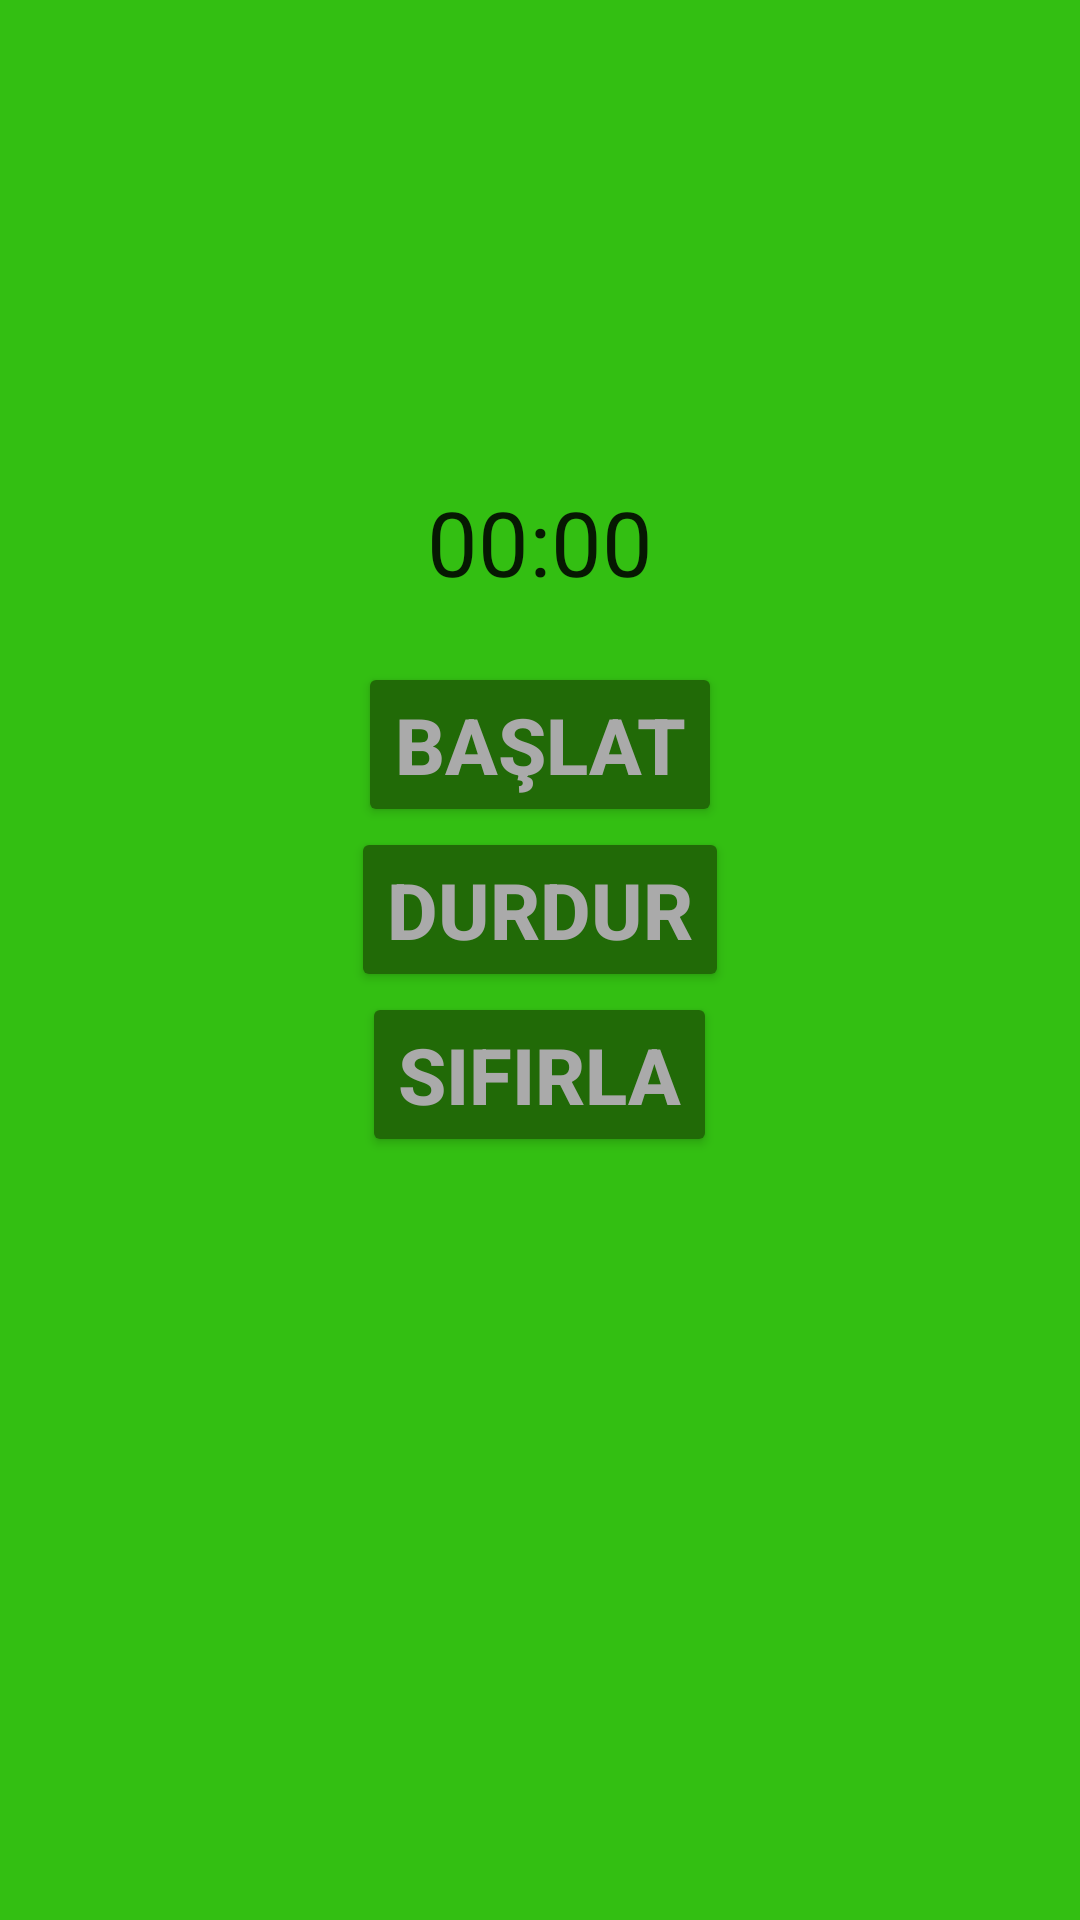

Android layout source for this screen:
<!-- AndroidManifest.xml: application theme Theme.AnaProje -->
<!-- res/layout/activity_bacak.xml -->
<?xml version="1.0" encoding="utf-8"?>
<LinearLayout xmlns:android="http://schemas.android.com/apk/res/android"
    xmlns:app="http://schemas.android.com/apk/res-auto"
    xmlns:tools="http://schemas.android.com/tools"
    android:layout_width="match_parent"
    android:layout_height="match_parent"
    android:background="@color/light_green"
    android:orientation="vertical"
    android:gravity="center_horizontal"
    tools:context=".BacakActivity">

    <TextView
        android:id="@+id/isim1"
        android:layout_width="match_parent"
        android:layout_height="wrap_content"
        android:layout_marginTop="40dp"
        android:textSize="30sp"
        android:textStyle="bold"
        android:gravity="center"/>

    <Chronometer
        android:id="@+id/choronometer"
        android:layout_width="wrap_content"
        android:layout_height="wrap_content"
        android:textSize="30sp"
        android:layout_marginTop="80dp"/>

    <Button
        android:id="@+id/Start"
        android:layout_width="wrap_content"
        android:layout_height="wrap_content"
        android:layout_marginTop="20dp"
        android:backgroundTint="@color/dark_green"
        android:text="Başlat"
        android:textColor="@android:color/darker_gray"
        android:textSize="26sp"
        android:textStyle="bold"
        />

    <Button
        android:id="@+id/Stop"
        android:layout_width="wrap_content"
        android:layout_height="wrap_content"
        android:backgroundTint="@color/dark_green"
        android:text="Durdur"
        android:textColor="@android:color/darker_gray"
        android:textStyle="bold"
        android:textSize="26sp"
        app:layout_constraintRight_toLeftOf="parent"
        />

    <Button
        android:id="@+id/Restart"
        android:layout_width="wrap_content"
        android:layout_height="wrap_content"
        android:backgroundTint="@color/dark_green"
        android:text="Sıfırla"
        android:textColor="@android:color/darker_gray"
        android:textStyle="bold"
        android:textSize="26sp"
        app:layout_constraintRight_toLeftOf="parent"
        />

    <TextView
        android:id="@+id/isim2"
        android:layout_width="match_parent"
        android:layout_height="match_parent"
        android:layout_below="@+id/xd"
        android:textSize="20sp"
        />

</LinearLayout>
<!-- resources referenced by this layout -->
<resources>
  <color name="dark_green">#216A07</color>
  <color name="light_green">#33BF12</color>
  <style name="Theme.AnaProje" parent="Theme.MaterialComponents.DayNight.NoActionBar">
          
          <item name="colorPrimary">@color/light_green</item>
          <item name="colorPrimaryVariant">@color/light_green</item>
          <item name="colorOnPrimary">@color/white</item>
          
          <item name="colorSecondary">@color/teal_200</item>
          <item name="colorSecondaryVariant">@color/teal_700</item>
          <item name="colorOnSecondary">@color/black</item>
          
          <item name="android:statusBarColor" tools:targetApi="l">?attr/colorPrimaryVariant</item>
          
      </style>
  <color name="white">#FFFFFFFF</color>
  <color name="teal_200">#FF03DAC5</color>
  <color name="teal_700">#FF018786</color>
  <color name="black">#FF000000</color>
</resources>
